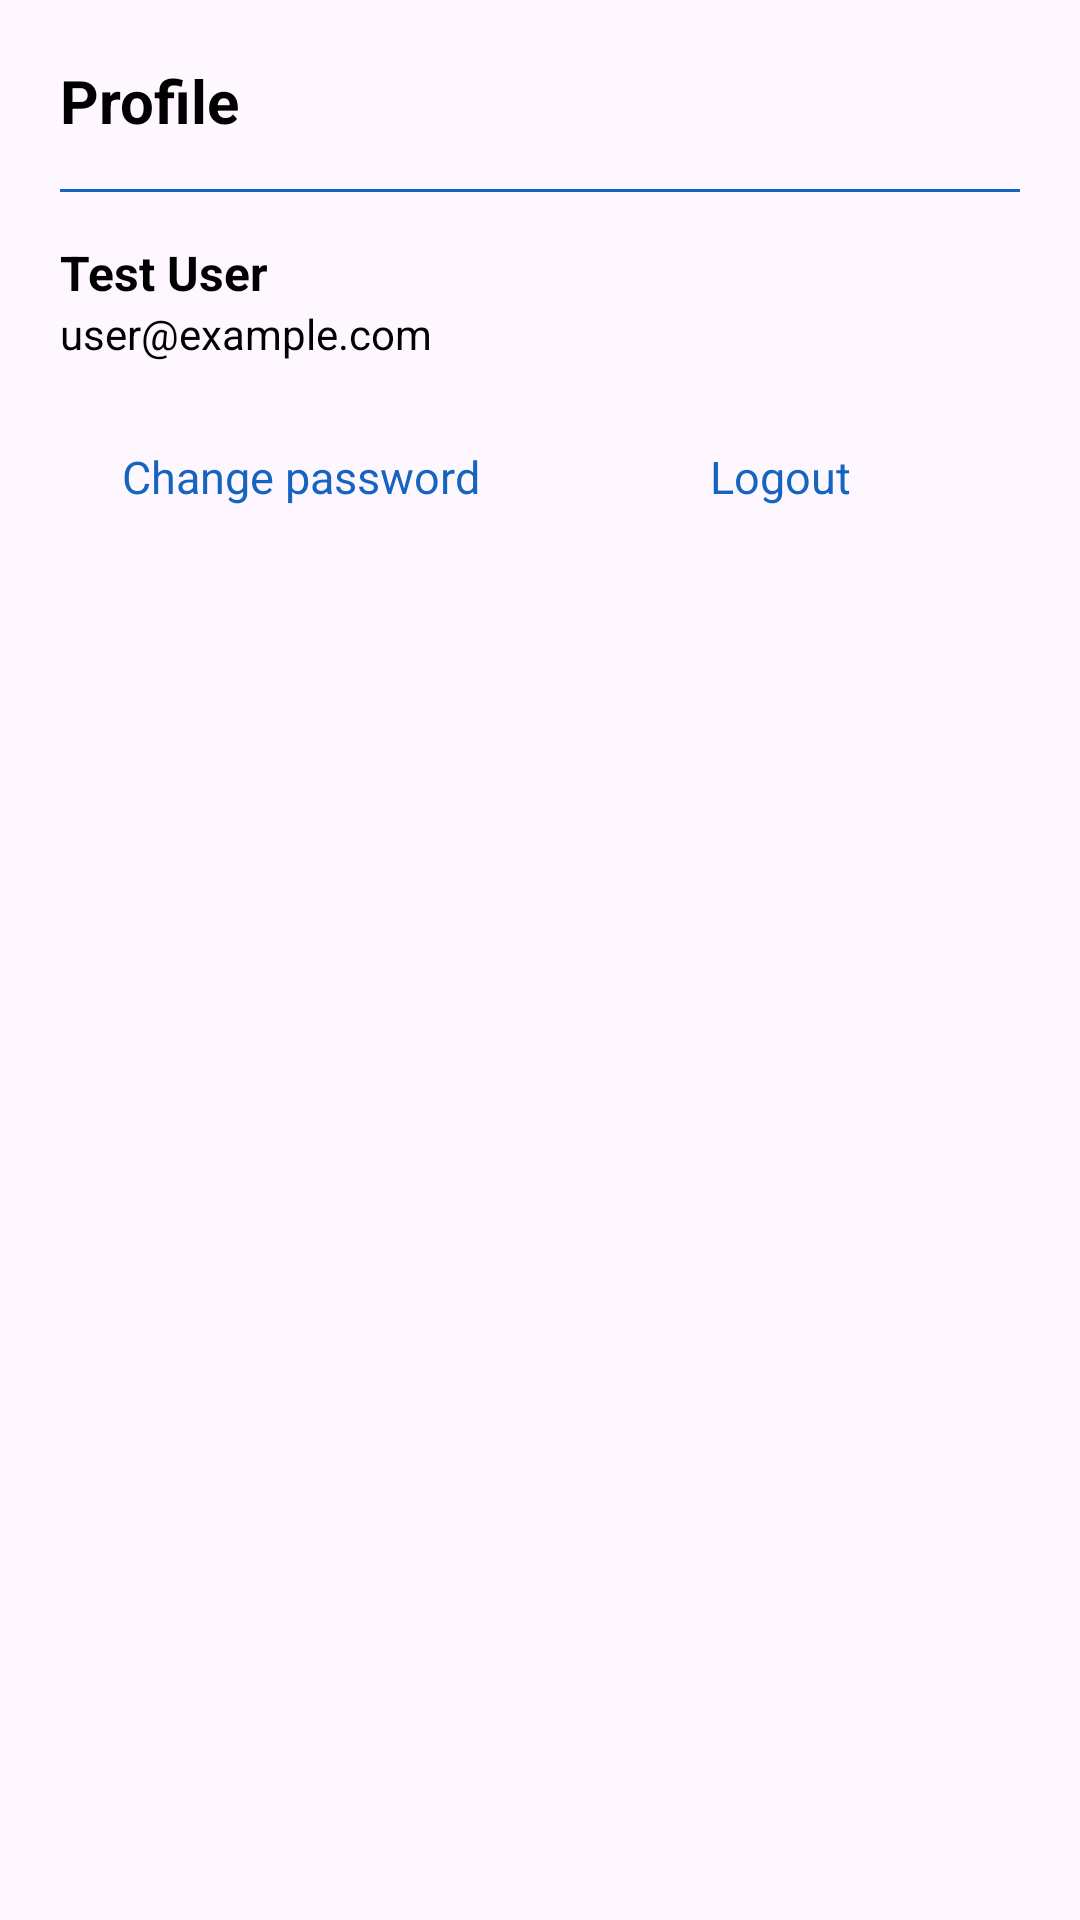

The Android layout XML behind this screen, and the referenced resources:
<!-- AndroidManifest.xml: application theme Theme.RemoteScreenForAndroid -->
<!-- res/layout/dialog_profile.xml -->
<?xml version="1.0" encoding="utf-8"?>
<LinearLayout xmlns:android="http://schemas.android.com/apk/res/android"
    android:layout_width="match_parent"
    android:layout_height="wrap_content"
    android:orientation="vertical"
    android:padding="20dp"
    android:gravity="start">

    
    <TextView
        android:layout_width="wrap_content"
        android:layout_height="wrap_content"
        android:text="Profile"
        android:textStyle="bold"
        android:textSize="20sp"
        android:textColor="?attr/colorOnBackground"
        android:layout_marginBottom="16dp" />


    
    <View
        android:layout_width="match_parent"
        android:layout_height="1dp"
        android:background="?attr/colorOutline"
        android:layout_marginBottom="16dp" />

    
    <LinearLayout
        android:layout_width="match_parent"
        android:layout_height="wrap_content"
        android:orientation="horizontal"
        android:gravity="center_vertical"
        android:layout_marginBottom="16dp">


        <LinearLayout
            android:layout_width="0dp"
            android:layout_height="wrap_content"
            android:layout_weight="1"
            android:orientation="vertical">

            <TextView
                android:id="@+id/textFullName"
                android:layout_width="wrap_content"
                android:layout_height="wrap_content"
                android:text="Test User"
                android:textStyle="bold"
                android:textSize="16sp"
                android:textColor="?attr/colorOnBackground" />

            <TextView
                android:id="@+id/textEmail"
                android:layout_width="wrap_content"
                android:layout_height="wrap_content"
                android:text="user@example.com"
                android:textSize="14sp"
                android:textColor="?attr/colorOnBackground" />
        </LinearLayout>
    </LinearLayout>

    <LinearLayout
        android:layout_width="match_parent"
        android:layout_height="wrap_content"
        android:orientation="horizontal"
        android:gravity="end">

        <TextView
            android:id="@+id/textChangePassword"
            android:layout_width="0dp"
            android:layout_height="wrap_content"
            android:layout_weight="1"
            android:text="Change password"
            android:textColor="?attr/colorPrimary"
            android:textSize="15sp"
            android:padding="12dp"
            android:gravity="center"
            android:background="?attr/selectableItemBackground"
            android:clickable="true"
            android:focusable="true" />

        <TextView
            android:id="@+id/textLogout"
            android:layout_width="0dp"
            android:layout_height="wrap_content"
            android:layout_weight="1"
            android:text="Logout"
            android:textColor="?attr/colorPrimary"
            android:textSize="15sp"
            android:padding="12dp"
            android:gravity="center"
            android:background="?attr/selectableItemBackground"
            android:clickable="true"
            android:focusable="true" />
    </LinearLayout>
</LinearLayout>
<!-- resources referenced by this layout -->
<resources>
  <style name="Theme.RemoteScreenForAndroid" parent="Base.Theme.RemoteScreenForAndroid" />
  <style name="Base.Theme.RemoteScreenForAndroid" parent="Theme.Material3.DayNight.NoActionBar">
          <item name="colorPrimary">@color/colorPrimary</item>
          <item name="colorOnPrimary">@color/colorOnPrimary</item>
          <item name="colorPrimaryContainer">@color/colorSurface</item>
          <item name="colorOnPrimaryContainer">@color/colorOnBackground</item>
          <item name="colorSecondary">@color/colorSecondary</item>
          <item name="colorOnSecondary">@color/colorOnSecondary</item>
          <item name="colorOnBackground">@color/colorOnBackground</item>
          <item name="colorSurface">@color/colorSurface</item>
          <item name="colorOnSurface">@color/colorOnBackground</item>
          <item name="colorError">@android:color/holo_red_light</item>
          <item name="colorOutline">@color/colorPrimary</item>
      </style>
  <color name="colorPrimary">#1565C0</color>
  <color name="colorOnPrimary">#FFFFFF</color>
  <color name="colorSurface">#F5F5F5</color>
  <color name="colorOnBackground">#000000</color>
  <color name="colorSecondary">#00BCD4</color>
  <color name="colorOnSecondary">#000000</color>
</resources>
